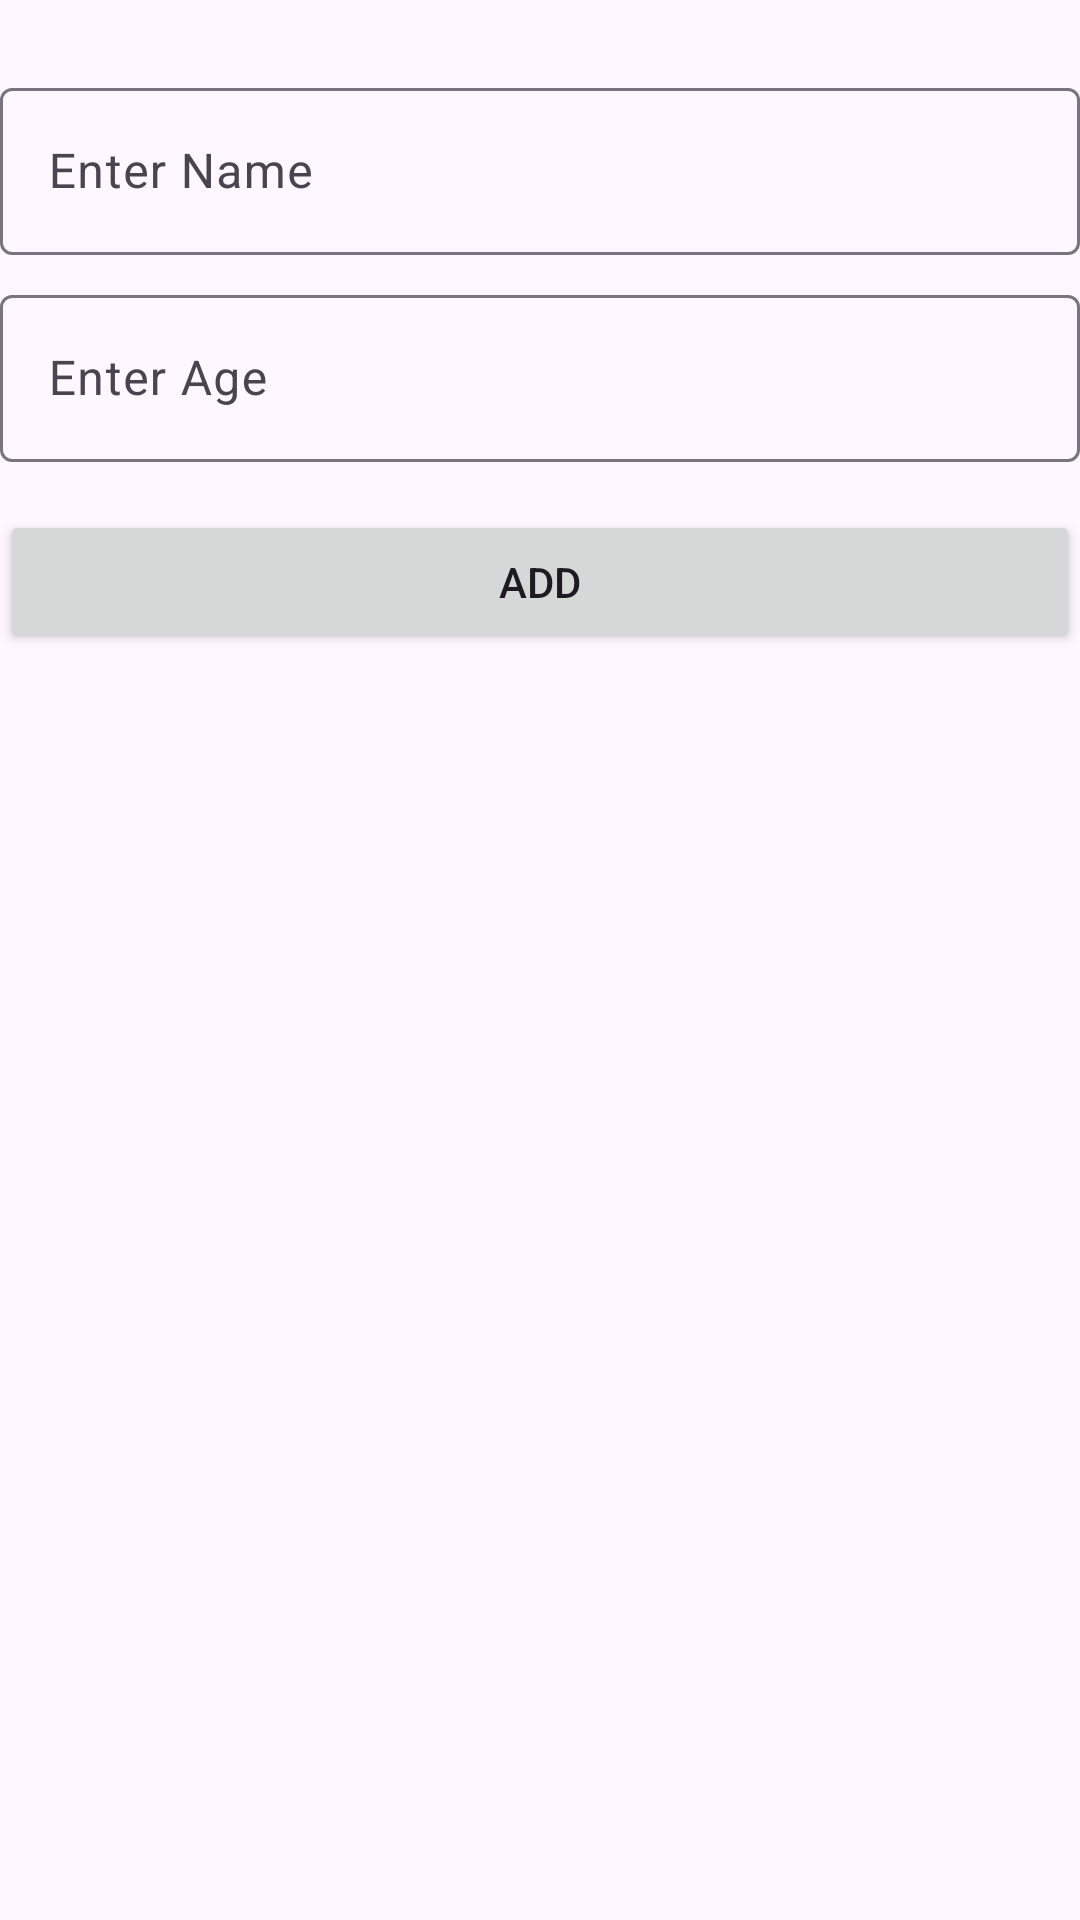

Write the Android layout XML for this screen, with the resource values it uses.
<!-- AndroidManifest.xml: application theme Theme.B2FirebaseApp -->
<!-- res/layout/activity_add_student_info.xml -->
<?xml version="1.0" encoding="utf-8"?>
<LinearLayout xmlns:android="http://schemas.android.com/apk/res/android"
    xmlns:app="http://schemas.android.com/apk/res-auto"
    xmlns:tools="http://schemas.android.com/tools"
    android:id="@+id/main"
    android:layout_margin="16dp"
    android:orientation="vertical"
    android:layout_width="match_parent"
    android:layout_height="match_parent"
    tools:context=".AddStudentInfoActivity">
    <com.google.android.material.textfield.TextInputLayout
        android:layout_marginTop="24dp"
        android:layout_width="match_parent"
        android:layout_height="wrap_content">
        <com.google.android.material.textfield.TextInputEditText
            android:id="@+id/etName"
            android:hint="Enter Name"
            android:layout_width="match_parent"
            android:layout_height="wrap_content"/>
    </com.google.android.material.textfield.TextInputLayout>

    <com.google.android.material.textfield.TextInputLayout
        android:layout_marginTop="8dp"
        android:layout_width="match_parent"
        android:layout_height="wrap_content">
        <com.google.android.material.textfield.TextInputEditText
            android:id="@+id/etAge"
            android:inputType="number"
            android:maxLength="3"
            android:hint="Enter Age"
            android:layout_width="match_parent"
            android:layout_height="wrap_content"/>
    </com.google.android.material.textfield.TextInputLayout>

    <Button
        android:layout_marginTop="16dp"
        android:id="@+id/btnAdd"
        android:text="Add"
        android:layout_width="match_parent"
        android:layout_height="wrap_content"></Button>




</LinearLayout>
<!-- resources referenced by this layout -->
<resources>
  <style name="Theme.B2FirebaseApp" parent="Base.Theme.B2FirebaseApp" />
  <style name="Base.Theme.B2FirebaseApp" parent="Theme.Material3.DayNight.NoActionBar">
          
          
      </style>
</resources>
